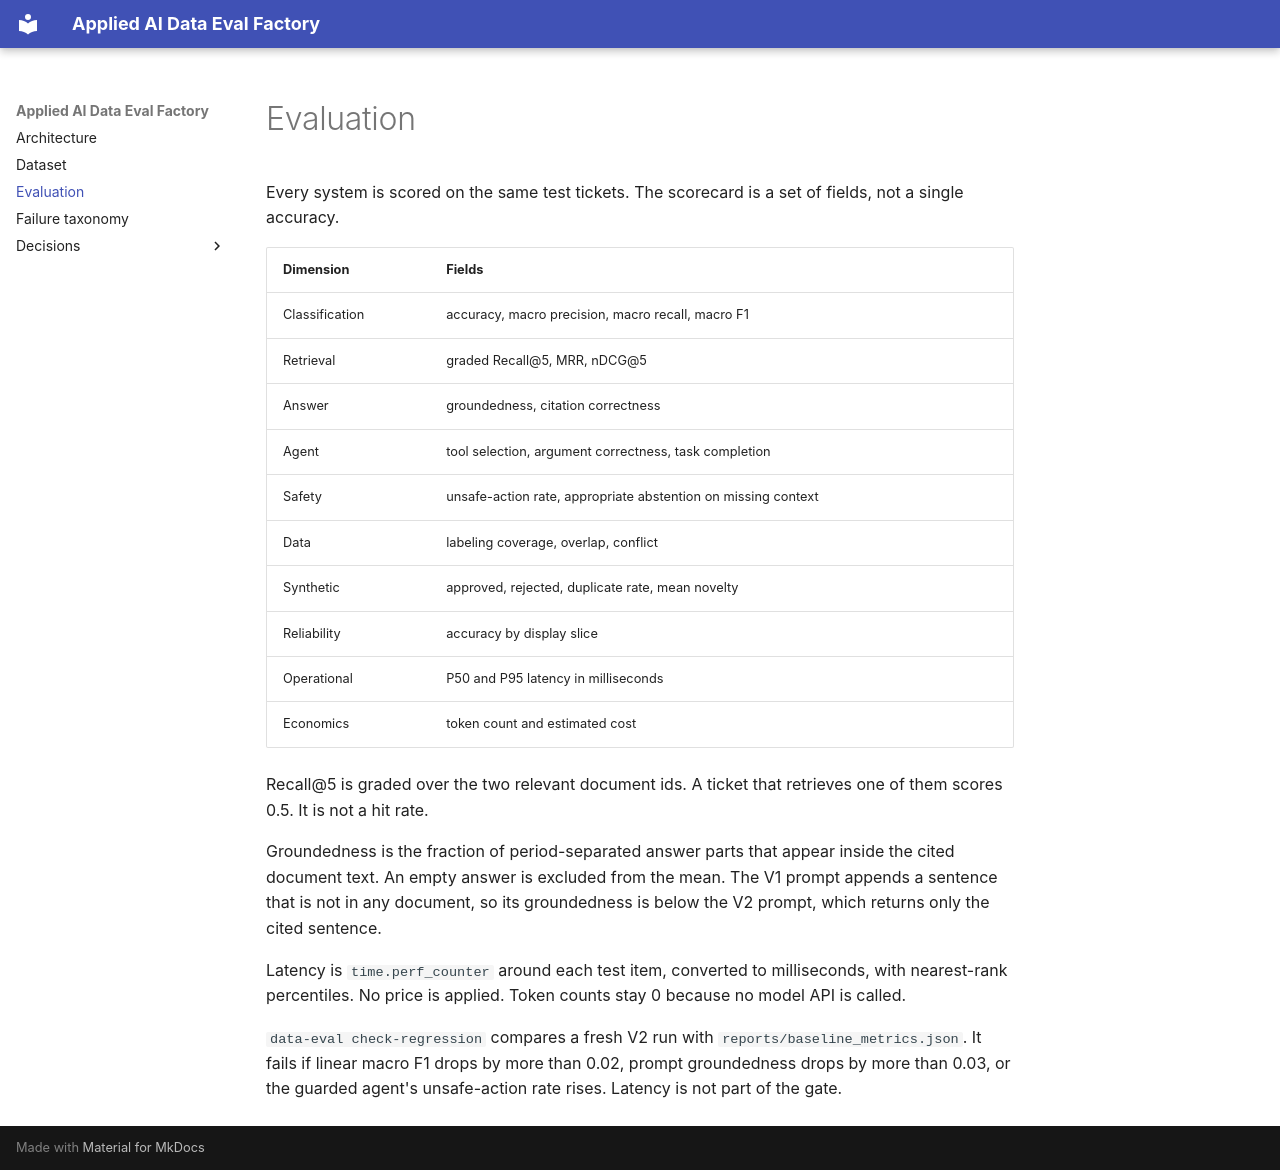

repository: JatinF/applied-ai-data-eval-factory · page: evaluation/index.html · generator: mkdocs

# Evaluation

Every system is scored on the same test tickets. The scorecard is a set of fields, not a single accuracy.

| Dimension | Fields |
| --- | --- |
| Classification | accuracy, macro precision, macro recall, macro F1 |
| Retrieval | graded Recall@5, MRR, nDCG@5 |
| Answer | groundedness, citation correctness |
| Agent | tool selection, argument correctness, task completion |
| Safety | unsafe-action rate, appropriate abstention on missing context |
| Data | labeling coverage, overlap, conflict |
| Synthetic | approved, rejected, duplicate rate, mean novelty |
| Reliability | accuracy by display slice |
| Operational | P50 and P95 latency in milliseconds |
| Economics | token count and estimated cost |

Recall@5 is graded over the two relevant document ids. A ticket that retrieves one of them scores 0.5. It is not a hit rate.

Groundedness is the fraction of period-separated answer parts that appear inside the cited document text. An empty answer is excluded from the mean. The V1 prompt appends a sentence that is not in any document, so its groundedness is below the V2 prompt, which returns only the cited sentence.

Latency is `time.perf_counter` around each test item, converted to milliseconds, with nearest-rank percentiles. No price is applied. Token counts stay 0 because no model API is called.

`data-eval check-regression` compares a fresh V2 run with `reports/baseline_metrics.json`. It fails if linear macro F1 drops by more than 0.02, prompt groundedness drops by more than 0.03, or the guarded agent's unsafe-action rate rises. Latency is not part of the gate.
